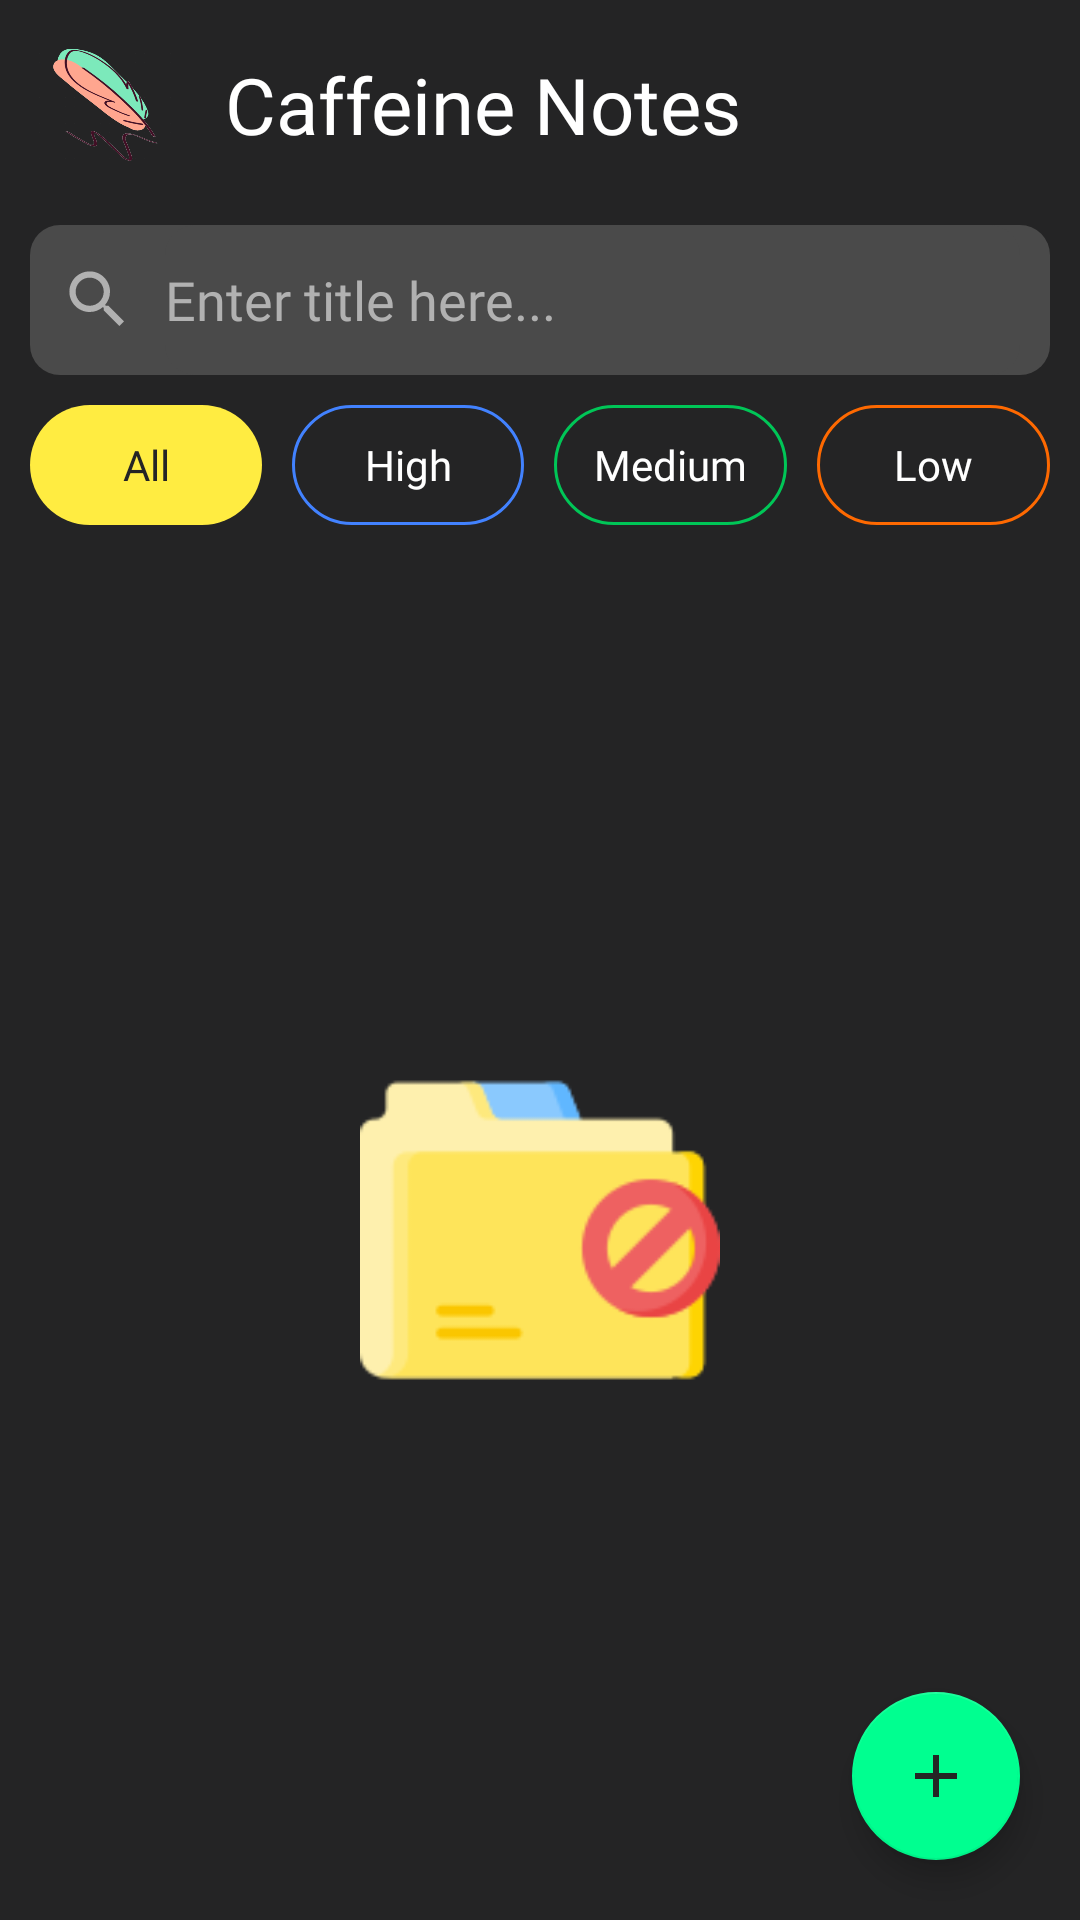

Produce the Android XML layout that renders to this screen, including the resource entries it uses.
<!-- AndroidManifest.xml: application theme Theme.CaffeineNotes -->
<!-- res/layout/fragment_home.xml -->
<?xml version="1.0" encoding="utf-8"?>
<FrameLayout xmlns:android="http://schemas.android.com/apk/res/android"
    xmlns:app="http://schemas.android.com/apk/res-auto"
    xmlns:tools="http://schemas.android.com/tools"
    android:layout_width="match_parent"
    android:layout_height="match_parent"
    android:background="@color/background"
    tools:context=".view.fragment.HomeFragment">

    <LinearLayout
        android:layout_width="match_parent"
        android:layout_height="match_parent"
        android:orientation="vertical">

        <LinearLayout
            android:layout_width="match_parent"
            android:layout_height="wrap_content"
            android:padding="10dp"
            android:orientation="horizontal">

            <ImageView
                android:layout_width="50dp"
                android:layout_height="50dp"
                android:src="@drawable/logo_transparent"/>

            <TextView
                android:layout_width="wrap_content"
                android:layout_height="wrap_content"
                android:textColor="@color/colorWhite"
                android:layout_marginStart="15dp"
                android:fontFamily="@font/bold"
                android:layout_gravity="center_vertical"
                android:textSize="26sp"
                android:text="@string/app_name"/>

        </LinearLayout>

        <LinearLayout
            android:layout_width="match_parent"
            android:layout_height="50dp"
            android:orientation="horizontal"
            android:paddingStart="10dp"
            android:paddingEnd="10dp"
            android:layout_marginStart="10dp"
            android:layout_marginEnd="10dp"
            android:gravity="center_vertical"
            android:background="@drawable/bg_dark_grey_10"
            android:layout_marginTop="5dp">

            <ImageView
                android:layout_width="25dp"
                android:layout_height="25dp"
                android:src="@drawable/ic_search"
                app:tint="@color/colorGrey" />

            <EditText
                android:id="@+id/search_bar"
                android:layout_width="match_parent"
                android:layout_height="match_parent"
                android:layout_marginStart="10dp"
                android:background="@drawable/bg_dark_grey_10"
                android:hint="Enter title here..."
                android:fontFamily="@font/regular"
                android:textColor="@color/colorWhite"
                android:inputType="text"
                android:maxLines="1"
                android:textColorHint="@color/colorGrey"/>

        </LinearLayout>

        <LinearLayout
            android:layout_width="match_parent"
            android:layout_height="40dp"
            android:paddingStart="10dp"
            android:paddingEnd="10dp"
            android:layout_marginTop="10dp"
            android:weightSum="4"
            android:orientation="horizontal">

            <TextView
                android:id="@+id/all"
                android:layout_width="0dp"
                android:layout_height="match_parent"
                android:layout_weight="1"
                android:fontFamily="@font/regular"
                android:layout_marginEnd="5dp"
                android:gravity="center"
                android:textColor="@color/background"
                android:background="@drawable/bg_yellow_25"
                android:text="All"/>

            <TextView
                android:id="@+id/high"
                android:layout_width="0dp"
                android:layout_height="match_parent"
                android:layout_weight="1"
                android:fontFamily="@font/regular"
                android:layout_marginStart="5dp"
                android:layout_marginEnd="5dp"
                android:gravity="center"
                android:textColor="@color/colorWhite"
                android:background="@drawable/bg_blue_stroke_25"
                android:text="High"/>

            <TextView
                android:id="@+id/medium"
                android:layout_width="0dp"
                android:layout_height="match_parent"
                android:layout_weight="1"
                android:fontFamily="@font/regular"
                android:layout_marginStart="5dp"
                android:layout_marginEnd="5dp"
                android:gravity="center"
                android:textColor="@color/colorWhite"
                android:background="@drawable/bg_green_stroke_25"
                android:text="Medium"/>

            <TextView
                android:id="@+id/low"
                android:layout_width="0dp"
                android:layout_height="match_parent"
                android:layout_weight="1"
                android:fontFamily="@font/regular"
                android:layout_marginStart="5dp"
                android:gravity="center"
                android:textColor="@color/colorWhite"
                android:background="@drawable/bg_orange_stroke_25"
                android:text="Low"/>

        </LinearLayout>

        <RelativeLayout
            android:layout_width="match_parent"
            android:layout_height="match_parent"
            android:layout_marginTop="10dp">

            <androidx.recyclerview.widget.RecyclerView
                android:id="@+id/recycler_view"
                android:layout_width="match_parent"
                android:layout_height="match_parent"/>

            <ImageView
                android:id="@+id/no_note"
                android:layout_width="120dp"
                android:layout_height="120dp"
                android:layout_centerHorizontal="true"
                android:layout_marginTop="165dp"
                android:src="@drawable/no_data" />

        </RelativeLayout>

    </LinearLayout>

    <com.google.android.material.floatingactionbutton.FloatingActionButton
        android:id="@+id/btn_add"
        android:layout_width="wrap_content"
        android:layout_height="wrap_content"
        android:layout_gravity="bottom|end"
        android:layout_margin="20dp"
        android:src="@drawable/ic_add"/>

</FrameLayout>
<!-- resources referenced by this layout -->
<resources>
  <color name="background">#242425</color>
  <color name="colorGrey">#B1B1B1</color>
  <color name="colorWhite">#FFFFFF</color>
  <!-- drawable bg_blue_stroke_25 (drawable) -->
  <?xml version="1.0" encoding="utf-8"?>
  <shape android:shape="rectangle" xmlns:android="http://schemas.android.com/apk/res/android">
  
      <stroke android:width="1dp"
          android:color="@color/colorBlue"/>
      <corners android:radius="25dp"/>
  
  </shape>
  <!-- drawable bg_dark_grey_10 (drawable) -->
  <?xml version="1.0" encoding="utf-8"?>
  <shape android:shape="rectangle" xmlns:android="http://schemas.android.com/apk/res/android">
  
      <solid android:color="@color/colorDarkGrey"/>
      <corners android:radius="10dp"/>
  
  </shape>
  <!-- drawable bg_green_stroke_25 (drawable) -->
  <?xml version="1.0" encoding="utf-8"?>
  <shape android:shape="rectangle" xmlns:android="http://schemas.android.com/apk/res/android">
  
      <stroke android:width="1dp"
          android:color="@color/colorGreen"/>
      <corners android:radius="25dp"/>
  
  </shape>
  <!-- drawable bg_orange_stroke_25 (drawable) -->
  <?xml version="1.0" encoding="utf-8"?>
  <shape android:shape="rectangle" xmlns:android="http://schemas.android.com/apk/res/android">
  
      <stroke android:width="1dp"
          android:color="@color/colorOrange"/>
      <corners android:radius="25dp"/>
  
  </shape>
  <!-- drawable bg_yellow_25 (drawable) -->
  <?xml version="1.0" encoding="utf-8"?>
  <shape android:shape="rectangle" xmlns:android="http://schemas.android.com/apk/res/android">
  
      <solid android:color="@color/colorYellow"/>
      <corners android:radius="25dp"/>
  
  </shape>
  <!-- drawable ic_add (drawable) -->
  <vector android:height="24dp" android:tint="#242425"
      android:viewportHeight="24" android:viewportWidth="24"
      android:width="24dp" xmlns:android="http://schemas.android.com/apk/res/android">
      <path android:fillColor="@android:color/white" android:pathData="M19,13h-6v6h-2v-6H5v-2h6V5h2v6h6v2z"/>
  </vector>
  <!-- drawable ic_search (drawable) -->
  <vector android:height="24dp" android:tint="#242425"
      android:viewportHeight="24" android:viewportWidth="24"
      android:width="24dp" xmlns:android="http://schemas.android.com/apk/res/android">
      <path android:fillColor="@android:color/white" android:pathData="M15.5,14h-0.79l-0.28,-0.27C15.41,12.59 16,11.11 16,9.5 16,5.91 13.09,3 9.5,3S3,5.91 3,9.5 5.91,16 9.5,16c1.61,0 3.09,-0.59 4.23,-1.57l0.27,0.28v0.79l5,4.99L20.49,19l-4.99,-5zM9.5,14C7.01,14 5,11.99 5,9.5S7.01,5 9.5,5 14,7.01 14,9.5 11.99,14 9.5,14z"/>
  </vector>
  <!-- drawable logo_transparent: png bitmap (drawable, 56205 bytes) -->
  <!-- drawable no_data: png bitmap (drawable, 3778 bytes) -->
  <string name="app_name">Caffeine Notes</string>
  <style name="Theme.CaffeineNotes" parent="Theme.MaterialComponents.Light.NoActionBar">
          
          <item name="colorPrimary">@color/colorWhite</item>
          <item name="colorPrimaryVariant">@color/background</item>
          <item name="colorOnPrimary">@color/colorWhite</item>
          
          <item name="colorSecondary">@color/mainColor</item>
          <item name="colorSecondaryVariant">@color/colorWhite</item>
          <item name="colorOnSecondary">@color/background</item>
          
          <item name="android:statusBarColor" tools:targetApi="l">?attr/colorPrimaryVariant</item>
          <item name="android:windowDisablePreview">true</item>
          
      </style>
  <color name="colorBlue">#4282FF</color>
  <color name="colorDarkGrey">#4A4A4A</color>
  <color name="colorGreen">#00C657</color>
  <color name="colorOrange">#FE6901</color>
  <color name="colorYellow">#FFEC41</color>
  <color name="mainColor">#00FF90</color>
</resources>
